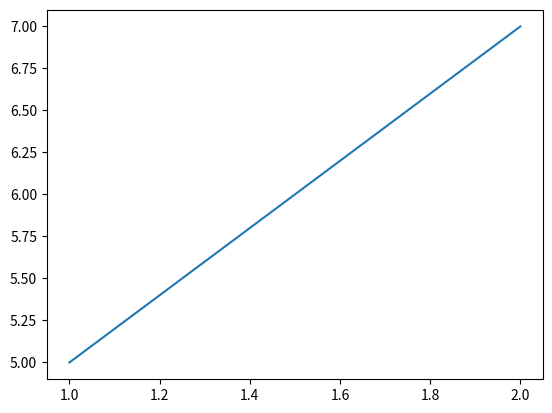

Here is the Python script that generated this plot:
import numpy
from matplotlib import pyplot as plt
plt.plot((1,2),(5,7))
plt.show()